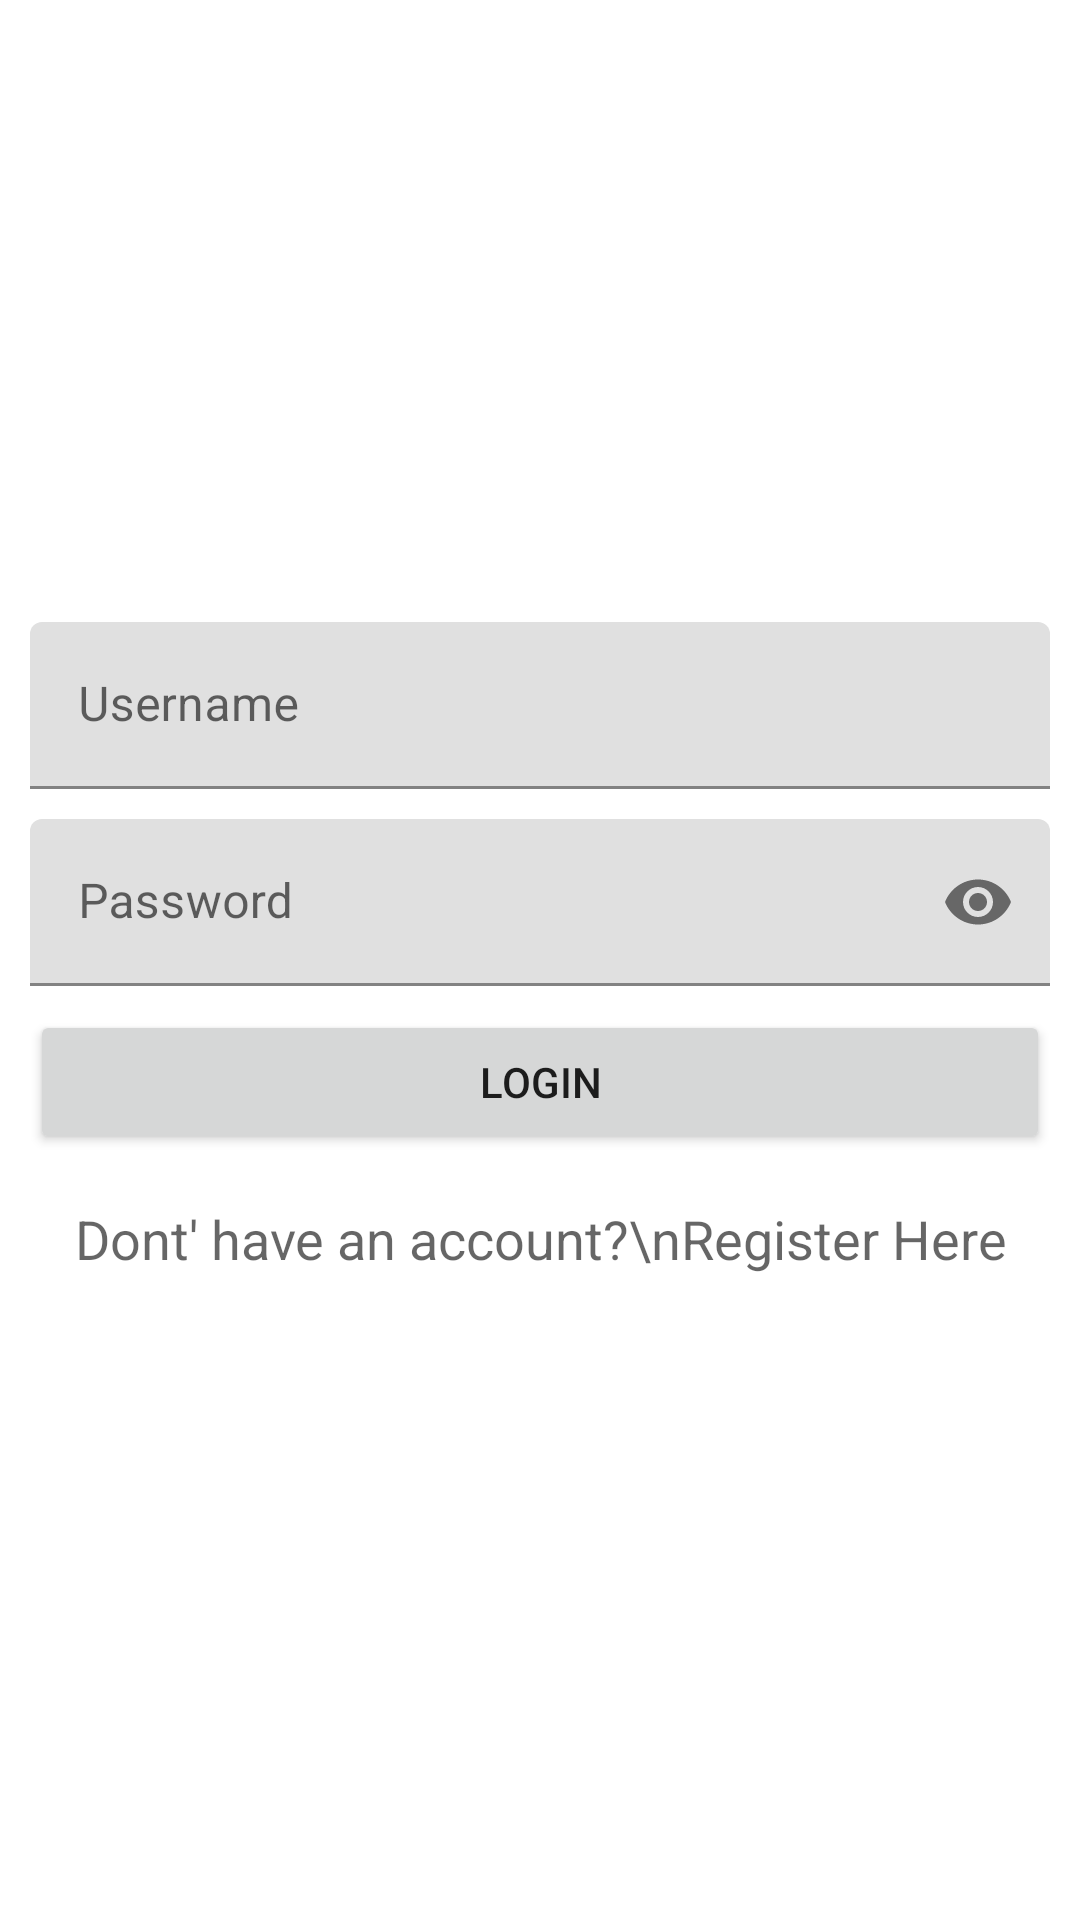

Android layout source for this screen:
<!-- AndroidManifest.xml: application theme Theme.LaundryManagerMobile -->
<!-- res/layout/activity_login.xml -->
<?xml version="1.0" encoding="utf-8"?>
<androidx.constraintlayout.widget.ConstraintLayout xmlns:android="http://schemas.android.com/apk/res/android"
    xmlns:app="http://schemas.android.com/apk/res-auto"
    xmlns:tools="http://schemas.android.com/tools"
    android:layout_width="match_parent"
    android:layout_height="match_parent"
    tools:context=".LoginActivity">

    <LinearLayout
        android:layout_width="match_parent"
        android:layout_height="wrap_content"
        android:layout_centerVertical="true"
        android:orientation="vertical"
        android:padding="10dp"
        app:layout_constraintBottom_toBottomOf="parent"
        app:layout_constraintEnd_toEndOf="parent"
        app:layout_constraintStart_toStartOf="parent"
        app:layout_constraintTop_toTopOf="parent">

        <com.google.android.material.textfield.TextInputLayout
            android:layout_width="match_parent"
            android:layout_height="wrap_content"
            tools:layout_editor_absoluteX="1dp"
            tools:layout_editor_absoluteY="148dp"
            android:paddingBottom="10dp">

            <com.google.android.material.textfield.TextInputEditText
                android:id="@+id/editTextUsername"
                android:layout_width="match_parent"
                android:layout_height="wrap_content"
                android:focusableInTouchMode="true"
                android:focusable="true"
                android:hint="Username" />
        </com.google.android.material.textfield.TextInputLayout>

        <com.google.android.material.textfield.TextInputLayout

            android:layout_width="match_parent"
            android:layout_height="wrap_content"
            tools:ignore="MissingConstraints"
            tools:layout_editor_absoluteX="1dp"
            tools:layout_editor_absoluteY="148dp"
            app:passwordToggleEnabled="true">

            <com.google.android.material.textfield.TextInputEditText
                android:id="@+id/editTextPassword"
                android:layout_width="match_parent"
                android:layout_height="wrap_content"
                android:focusableInTouchMode="true"
                android:focusable="true"
                android:hint="Password"
                android:inputType="textPassword"/>
        </com.google.android.material.textfield.TextInputLayout>

        <Button
            android:id="@+id/buttonLogin"
            android:layout_width="match_parent"
            android:layout_height="wrap_content"
            android:layout_marginTop="8dp"
            android:layout_marginBottom="8dp"
            android:text="Login" />

        <TextView
            android:id="@+id/textViewRegister"
            android:layout_width="match_parent"
            android:layout_height="wrap_content"
            android:layout_marginTop="8dp"
            android:layout_marginBottom="8dp"
            android:gravity="center"
            android:text="Dont' have an account?\nRegister Here"
            android:textAppearance="@style/Base.TextAppearance.AppCompat.Medium" />

    </LinearLayout>

    <ProgressBar
        android:id="@+id/progressBarLogIn"
        android:layout_width="wrap_content"
        android:layout_height="wrap_content"
        android:layout_centerHorizontal="true"
        android:layout_centerVertical="true"
        android:visibility="gone"
        app:layout_constraintBottom_toBottomOf="parent"
        app:layout_constraintEnd_toEndOf="parent"
        app:layout_constraintStart_toStartOf="parent"
        app:layout_constraintTop_toTopOf="parent" />
</androidx.constraintlayout.widget.ConstraintLayout>
<!-- resources referenced by this layout -->
<resources>
  <style name="Theme.LaundryManagerMobile" parent="Theme.MaterialComponents.DayNight.DarkActionBar">
          
          <item name="colorPrimary">@color/purple_500</item>
          <item name="colorPrimaryVariant">@color/purple_700</item>
          <item name="colorOnPrimary">@color/white</item>
          
          <item name="colorSecondary">@color/teal_200</item>
          <item name="colorSecondaryVariant">@color/teal_700</item>
          <item name="colorOnSecondary">@color/black</item>
          
          <item name="android:statusBarColor" tools:targetApi="l">?attr/colorPrimaryVariant</item>
          
      </style>
  <!-- not gathered from this repository: default colours our renderer supplied (Android Studio template values) -->
  <color name="purple_500">#FF6200EE</color>
  <color name="purple_700">#FF3700B3</color>
  <color name="teal_200">#FF03DAC5</color>
  <color name="teal_700">#FF018786</color>
  <color name="black">#FF000000</color>
  <color name="white">#FFFFFFFF</color>
</resources>
